Labelled photos from "improved_letters", an image-classification folder in ul8ziz/thamudic-language-module. The possible labels are: letter 1, letter 10, letter 11, letter 12, letter 13, letter 14, letter 15, letter 16, letter 17, letter 18, letter 19, letter 2, letter 20, letter 21, letter 22, letter 23, letter 24, letter 25, letter 26, letter 27, letter 28, letter 3, letter 4, letter 5, letter 6, letter 7, letter 8, letter 9.

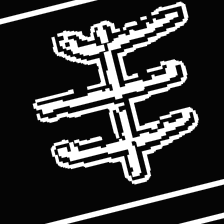
Label: letter 16

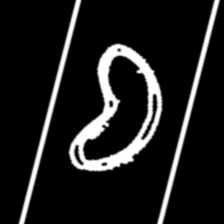
Label: letter 24

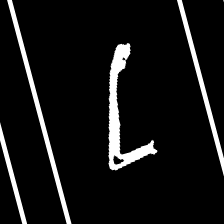
Label: letter 23

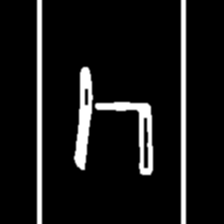
Label: letter 22

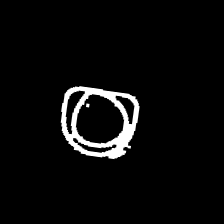
Label: letter 17

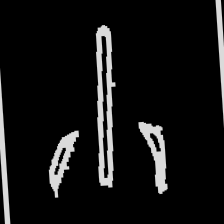
Label: letter 9
